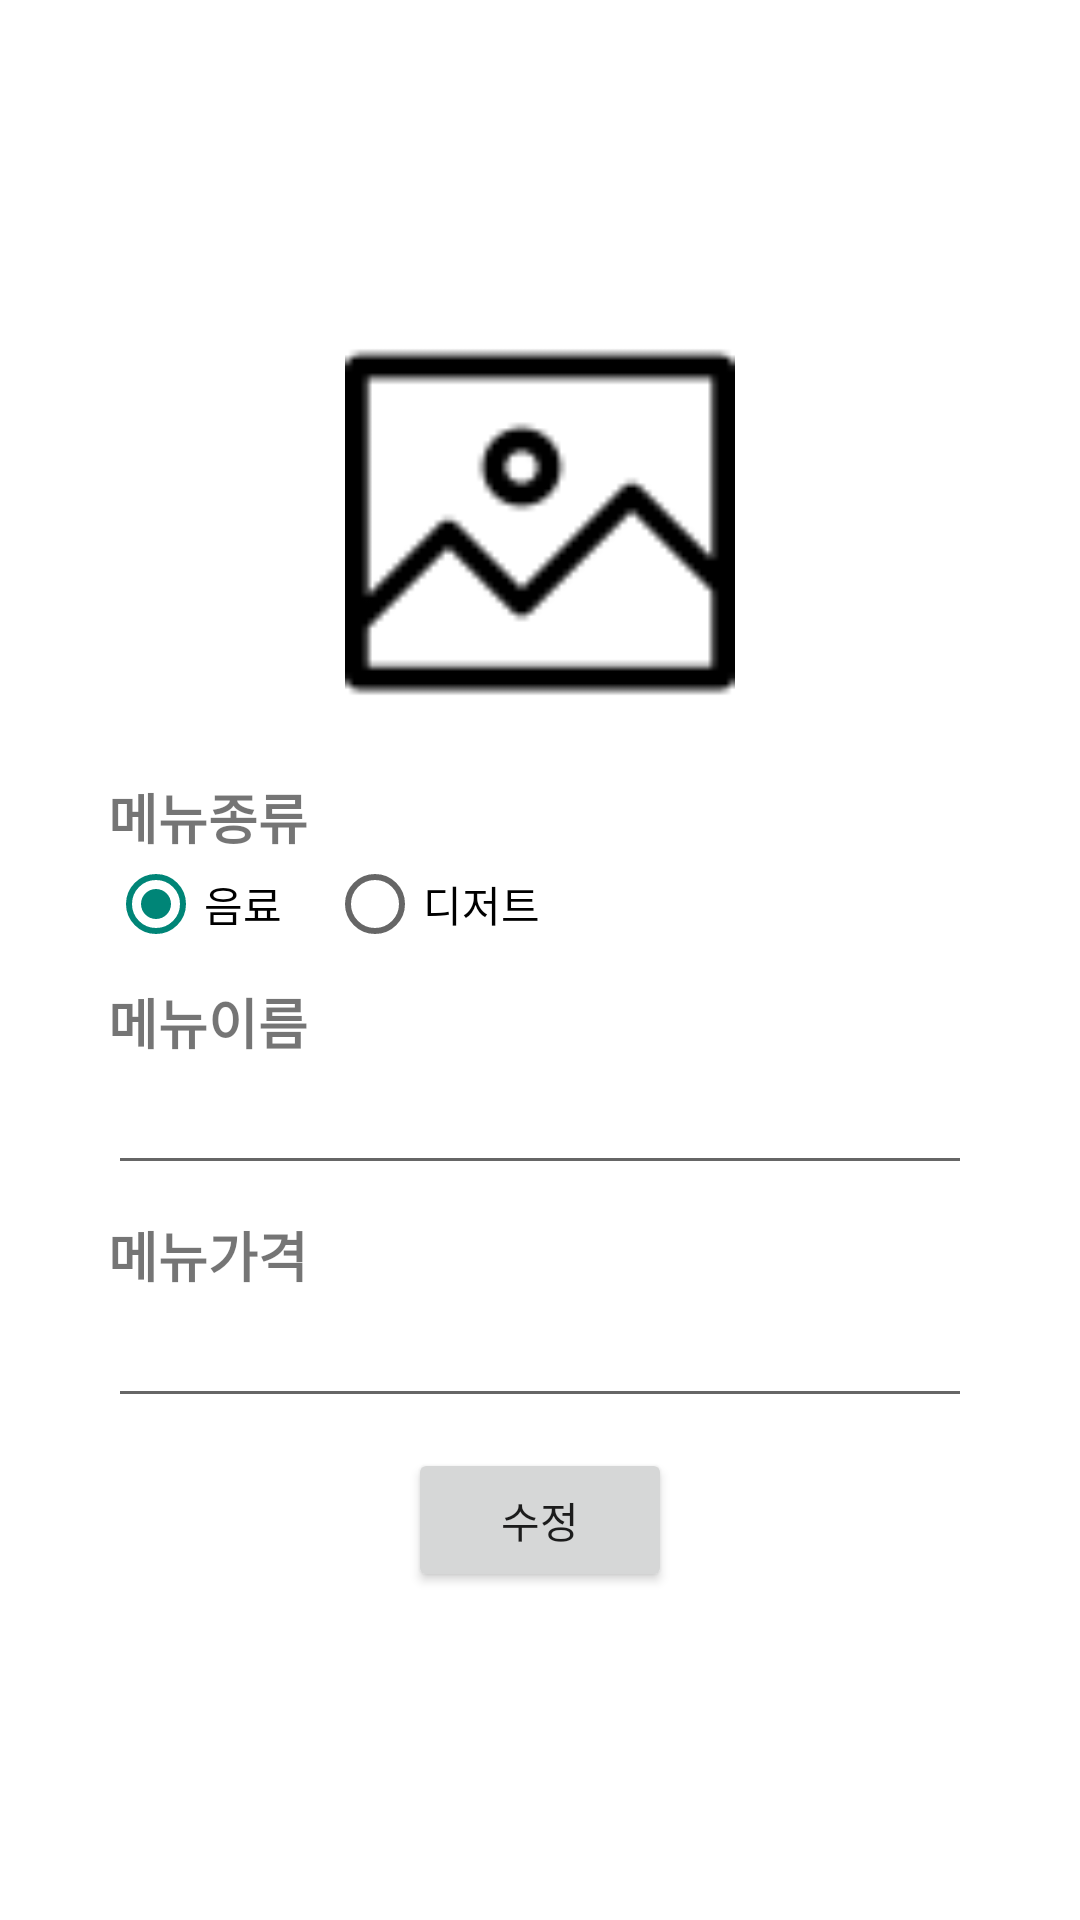

Android layout source for this screen:
<!-- AndroidManifest.xml: activity theme MyTheme.noTitle.Dialog -->
<!-- res/layout/activity_admin_menu_edit.xml -->
<?xml version="1.0" encoding="utf-8"?>
<LinearLayout
    xmlns:android="http://schemas.android.com/apk/res/android"
    xmlns:app="http://schemas.android.com/apk/res-auto"
    xmlns:tools="http://schemas.android.com/tools"
    android:layout_width="300dp"
    android:layout_height="500dp"
    android:orientation="vertical"
    android:padding="20dp"
    android:layout_gravity="center"
    android:gravity="center">

    <ImageView
        android:id="@+id/imgEditMenu"
        android:layout_width="130dp"
        android:layout_height="130dp"
        android:background="#fff"
        android:layout_marginBottom="20dp"
        android:src="@drawable/icon_image"
        android:scaleType="fitXY"/>

    <TextView
        android:layout_width="match_parent"
        android:layout_height="wrap_content"
        android:text="메뉴종류"
        android:textStyle="bold"
        android:textSize="18sp"/>

    <RadioGroup
        android:id="@+id/radioGroupAddMenuEdit"
        android:layout_width="match_parent"
        android:layout_height="wrap_content"
        android:layout_marginBottom="10dp"
        android:orientation="horizontal">
        <RadioButton
            android:id="@+id/radioBtnBeverageEdit"
            android:layout_width="wrap_content"
            android:layout_height="wrap_content"
            android:text="음료"
            android:checked="true"
            android:layout_marginRight="15dp"/>
        <RadioButton
            android:id="@+id/radioBtnDessertEdit"
            android:layout_width="wrap_content"
            android:layout_height="wrap_content"
            android:text="디저트"/>
    </RadioGroup>

    <TextView
        android:layout_width="match_parent"
        android:layout_height="wrap_content"
        android:text="메뉴이름"
        android:textStyle="bold"
        android:textSize="18sp"/>

    <EditText
        android:id="@+id/etEditMenuName"
        android:layout_width="match_parent"
        android:layout_height="wrap_content"
        android:layout_marginBottom="10dp"/>

    <TextView
        android:layout_width="match_parent"
        android:layout_height="wrap_content"
        android:text="메뉴가격"
        android:textStyle="bold"
        android:textSize="18sp"/>

    <EditText
        android:id="@+id/etEditMenuPrice"
        android:layout_width="match_parent"
        android:layout_height="wrap_content"
        android:inputType="number"
        android:layout_marginBottom="10dp"/>

    <Button
        android:id="@+id/btnEditMenuOK"
        android:layout_width="wrap_content"
        android:layout_height="wrap_content"
        android:text="수정"/>

</LinearLayout>
<!-- resources referenced by this layout -->
<resources>
  <!-- drawable icon_image: png bitmap (drawable-v24, 965 bytes) -->
  <style name="MyTheme.noTitle.Dialog" parent="Theme.AppCompat.Light.Dialog">
          <item name="android:windowActionBar">false</item>
          <item name="windowNoTitle">true</item>
      </style>
</resources>
